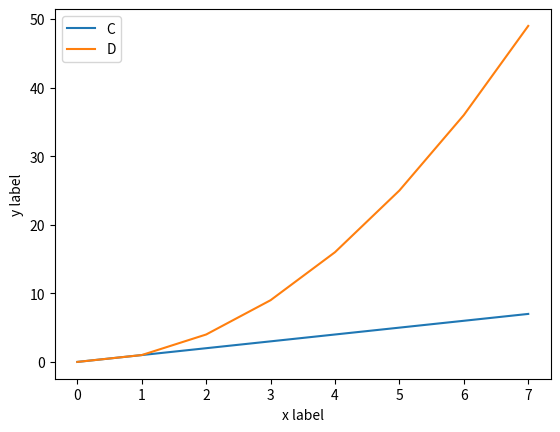
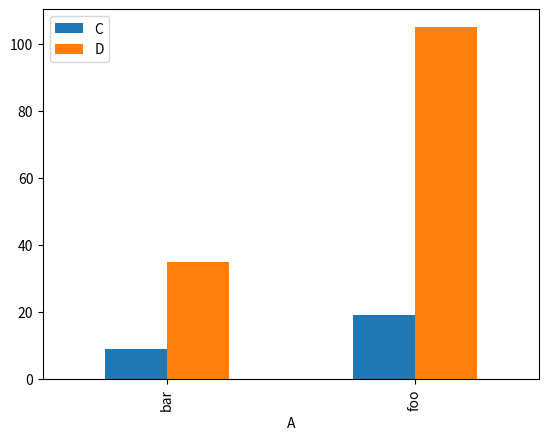

Python code for these plots, in order:
import pandas as pd
import matplotlib.pyplot as plt

df = pd.DataFrame({'A': ['foo', 'bar', 'foo', 'bar', 'foo', 'bar', 'foo', 'foo'],
                   'B': ['one', 'one', 'two', 'three', 'two', 'two', 'one', 'three'],
                   'C': [i for i in range(8)],
                   'D': [i**2 for i in range(8)]})

print(df)

# Можно взять и нарисовать фрейм
ax = df.plot()
ax.set_xlabel('x label')
ax.set_ylabel('y label')

print("=================")

# А потом посчитать агрегаты
aggr = df.groupby('A').sum()
print(aggr)

# И их тоже нарисовать
ax2 = aggr.plot(kind='bar')

plt.show()